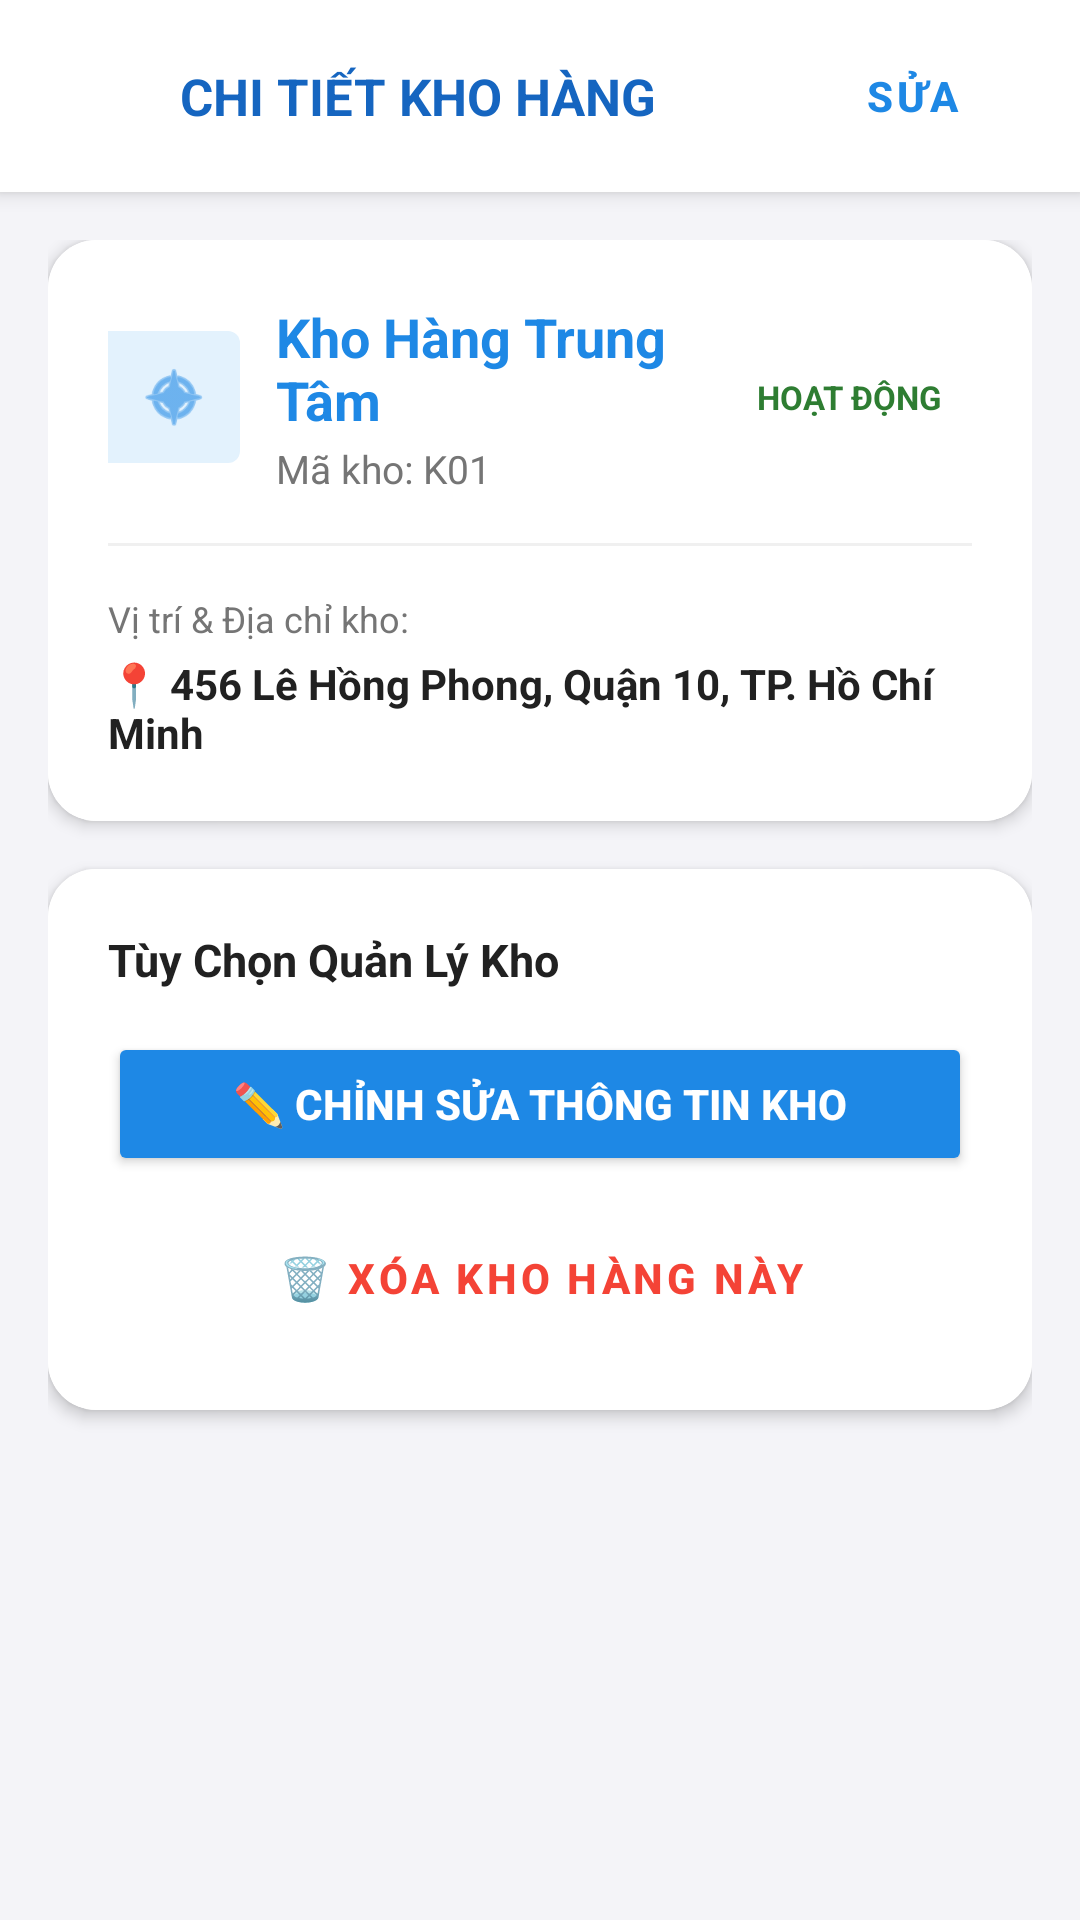

Produce the Android XML layout that renders to this screen, including the resource entries it uses.
<!-- AndroidManifest.xml: activity theme Theme.QuanLyDaiLy.NoActionBar -->
<!-- res/layout/activity_chi_tiet_kho.xml -->
<?xml version="1.0" encoding="utf-8"?>
<LinearLayout xmlns:android="http://schemas.android.com/apk/res/android"
    xmlns:app="http://schemas.android.com/apk/res-auto"
    android:layout_width="match_parent"
    android:layout_height="match_parent"
    android:background="@color/bg_light"
    android:orientation="vertical">

    
    <androidx.cardview.widget.CardView
        android:layout_width="match_parent"
        android:layout_height="wrap_content"
        app:cardCornerRadius="0dp"
        app:cardElevation="4dp">

        <LinearLayout
            android:layout_width="match_parent"
            android:layout_height="wrap_content"
            android:background="@color/white"
            android:gravity="center_vertical"
            android:orientation="horizontal"
            android:paddingHorizontal="12dp"
            android:paddingVertical="12dp">

            <ImageView
                android:id="@+id/btnBackHeader"
                android:layout_width="40dp"
                android:layout_height="40dp"
                android:background="?attr/selectableItemBackgroundBorderless"
                android:padding="8dp"
                app:srcCompat="@drawable/ic_arrow_back"
                app:tint="@color/text_primary" />

            <TextView
                android:layout_width="0dp"
                android:layout_height="wrap_content"
                android:layout_marginStart="8dp"
                android:layout_weight="1"
                android:text="CHI TIẾT KHO HÀNG"
                android:textColor="@color/primary_dark"
                android:textSize="17sp"
                android:textStyle="bold" />

            <Button
                android:id="@+id/btnEditKhoHeader"
                style="@style/Widget.MaterialComponents.Button.TextButton"
                android:layout_width="wrap_content"
                android:layout_height="36dp"
                android:text="Sửa"
                android:textColor="@color/primary"
                android:textSize="14sp"
                android:textStyle="bold" />
        </LinearLayout>
    </androidx.cardview.widget.CardView>

    <ScrollView
        android:layout_width="match_parent"
        android:layout_height="match_parent"
        android:fillViewport="true">

        <LinearLayout
            android:layout_width="match_parent"
            android:layout_height="wrap_content"
            android:orientation="vertical"
            android:padding="16dp">

            
            <androidx.cardview.widget.CardView
                android:layout_width="match_parent"
                android:layout_height="wrap_content"
                app:cardCornerRadius="16dp"
                app:cardElevation="3dp">

                <LinearLayout
                    android:layout_width="match_parent"
                    android:layout_height="wrap_content"
                    android:background="@color/white"
                    android:orientation="vertical"
                    android:padding="20dp">

                    <LinearLayout
                        android:layout_width="match_parent"
                        android:layout_height="wrap_content"
                        android:gravity="center_vertical"
                        android:orientation="horizontal">

                        <ImageView
                            android:layout_width="44dp"
                            android:layout_height="44dp"
                            android:background="@drawable/bg_badge_favorite"
                            android:backgroundTint="#E3F2FD"
                            android:padding="10dp"
                            android:src="@android:drawable/ic_menu_compass"
                            app:tint="@color/primary" />

                        <LinearLayout
                            android:layout_width="0dp"
                            android:layout_height="wrap_content"
                            android:layout_marginStart="12dp"
                            android:layout_weight="1"
                            android:orientation="vertical">

                            <TextView
                                android:id="@+id/tvTenKhoDetail"
                                android:layout_width="wrap_content"
                                android:layout_height="wrap_content"
                                android:text="Kho Hàng Trung Tâm"
                                android:textColor="@color/primary"
                                android:textSize="18sp"
                                android:textStyle="bold" />

                            <TextView
                                android:id="@+id/tvMaKhoDetail"
                                android:layout_width="wrap_content"
                                android:layout_height="wrap_content"
                                android:layout_marginTop="2dp"
                                android:text="Mã kho: K01"
                                android:textColor="@color/text_secondary"
                                android:textSize="13sp" />
                        </LinearLayout>

                        <TextView
                            android:id="@+id/tvTrangThaiKho"
                            android:layout_width="wrap_content"
                            android:layout_height="wrap_content"
                            android:background="@drawable/bg_status_tag"
                            android:backgroundTint="#E8F5E9"
                            android:paddingHorizontal="10dp"
                            android:paddingVertical="4dp"
                            android:text="HOẠT ĐỘNG"
                            android:textColor="#2E7D32"
                            android:textSize="11sp"
                            android:textStyle="bold" />
                    </LinearLayout>

                    <View
                        android:layout_width="match_parent"
                        android:layout_height="1dp"
                        android:layout_marginVertical="16dp"
                        android:background="#F0F0F0" />

                    <TextView
                        android:layout_width="wrap_content"
                        android:layout_height="wrap_content"
                        android:text="Vị trí &amp; Địa chỉ kho:"
                        android:textColor="@color/text_secondary"
                        android:textSize="12sp" />

                    <TextView
                        android:id="@+id/tvDiaChiDetail"
                        android:layout_width="wrap_content"
                        android:layout_height="wrap_content"
                        android:layout_marginTop="4dp"
                        android:text="📍 456 Lê Hồng Phong, Quận 10, TP. Hồ Chí Minh"
                        android:textColor="@color/text_primary"
                        android:textSize="14sp"
                        android:textStyle="bold" />

                </LinearLayout>
            </androidx.cardview.widget.CardView>

            
            <androidx.cardview.widget.CardView
                android:layout_width="match_parent"
                android:layout_height="wrap_content"
                android:layout_marginTop="16dp"
                app:cardCornerRadius="16dp"
                app:cardElevation="3dp">

                <LinearLayout
                    android:layout_width="match_parent"
                    android:layout_height="wrap_content"
                    android:background="@color/white"
                    android:orientation="vertical"
                    android:padding="20dp">

                    <TextView
                        android:layout_width="wrap_content"
                        android:layout_height="wrap_content"
                        android:text="Tùy Chọn Quản Lý Kho"
                        android:textColor="@color/text_primary"
                        android:textSize="15sp"
                        android:textStyle="bold" />

                    <Button
                        android:id="@+id/btnEditKhoAction"
                        android:layout_width="match_parent"
                        android:layout_height="48dp"
                        android:layout_marginTop="14dp"
                        android:backgroundTint="@color/primary"
                        android:text="✏️ CHỈNH SỬA THÔNG TIN KHO"
                        android:textColor="@color/white"
                        android:textSize="14sp"
                        android:textStyle="bold"
                        app:cornerRadius="10dp" />

                    <Button
                        android:id="@+id/btnDeleteKhoAction"
                        style="@style/Widget.MaterialComponents.Button.OutlinedButton"
                        android:layout_width="match_parent"
                        android:layout_height="48dp"
                        android:layout_marginTop="10dp"
                        android:text="🗑 XÓA KHO HÀNG NÀY"
                        android:textColor="@color/status_red"
                        android:textSize="14sp"
                        android:textStyle="bold"
                        app:cornerRadius="10dp"
                        app:strokeColor="@color/status_red" />

                </LinearLayout>
            </androidx.cardview.widget.CardView>

        </LinearLayout>
    </ScrollView>

</LinearLayout>
<!-- resources referenced by this layout -->
<resources>
  <color name="bg_light">#F4F4F8</color>
  <color name="primary">#1E88E5</color>
  <color name="primary_dark">#1565C0</color>
  <color name="status_red">#F44336</color>
  <color name="text_primary">#212121</color>
  <color name="text_secondary">#757575</color>
  <color name="white">#FFFFFFFF</color>
  <!-- drawable bg_badge_favorite (drawable) -->
  <?xml version="1.0" encoding="utf-8"?>
  <shape xmlns:android="http://schemas.android.com/apk/res/android"
      android:shape="rectangle">
      <solid android:color="#EE4D2D" />
      <corners android:topRightRadius="4dp" android:bottomRightRadius="4dp" />
  </shape>
  <style name="Theme.QuanLyDaiLy.NoActionBar" parent="Theme.MaterialComponents.Light.NoActionBar">
          <item name="colorPrimary">@color/primary</item>
          <item name="colorPrimaryVariant">@color/primary_dark</item>
          <item name="colorOnPrimary">@color/white</item>
          <item name="colorSecondary">@color/accent</item>
          <item name="android:statusBarColor">@color/primary_dark</item>
          <item name="android:windowBackground">@color/bg_light</item>
          <item name="android:windowDisablePreview">true</item>
      </style>
  <color name="accent">#FF9800</color>
</resources>
